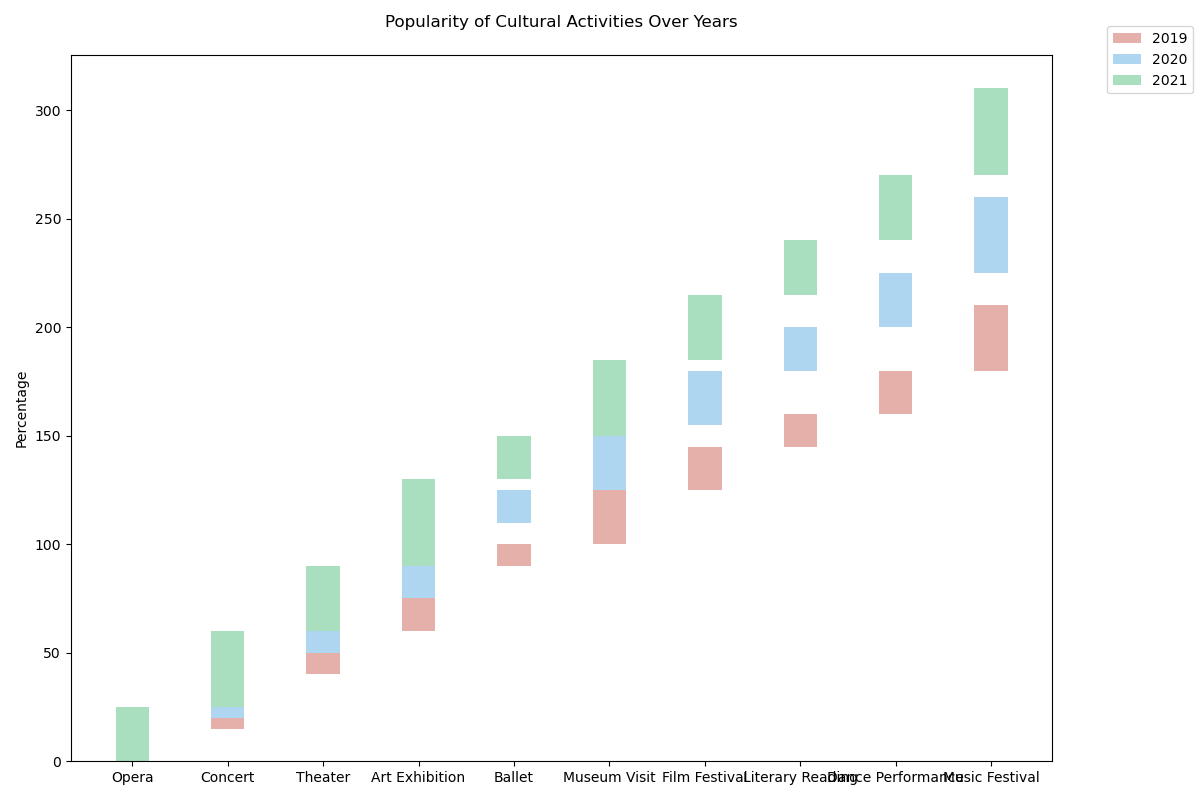

Values plotted in this chart, from the file beside it:
Activity, 2019, 2020, 2021
Opera, 15, 20, 25
Concert, 25, 30, 35
Theater, 20, 25, 30
Art Exhibition, 30, 35, 40
Ballet, 10, 15, 20
Museum Visit, 25, 30, 35
Film Festival, 20, 25, 30
Literary Reading, 15, 20, 25
Dance Performance, 20, 25, 30
Music Festival, 30, 35, 40
